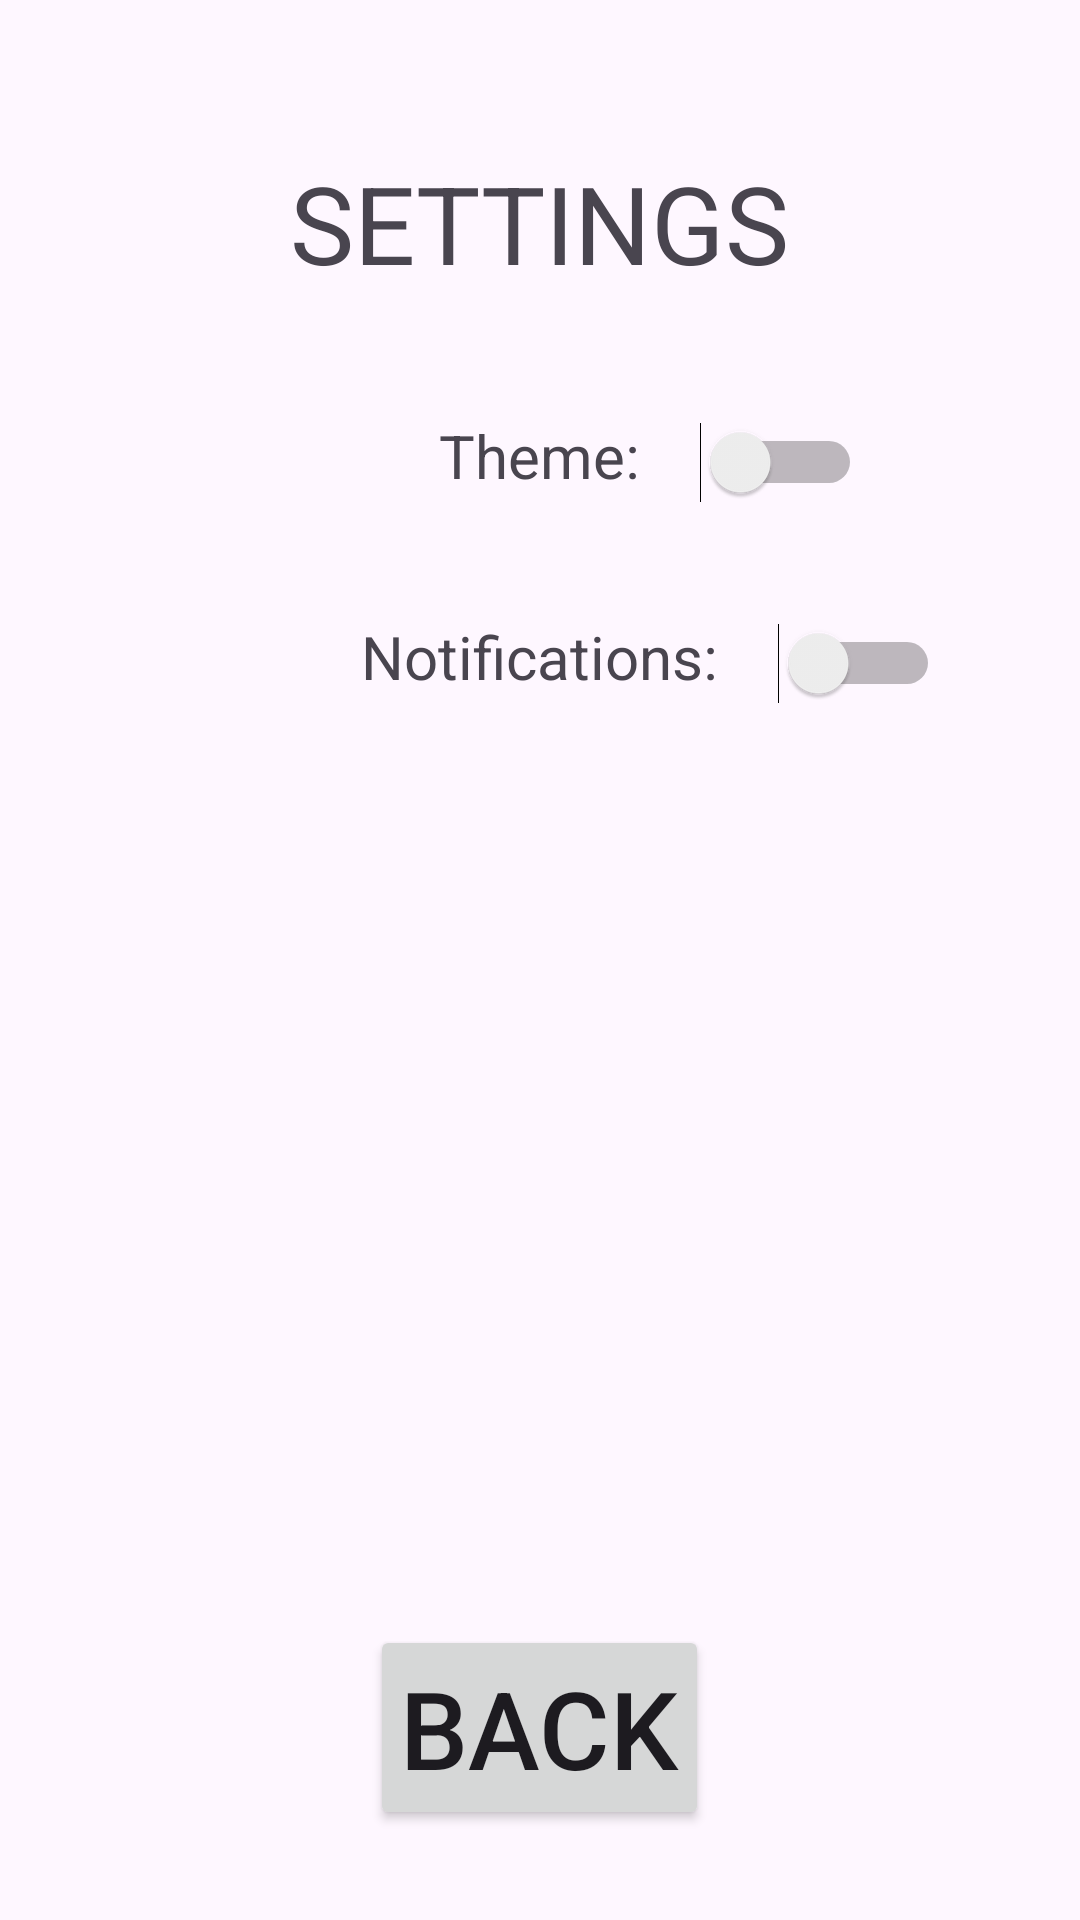

This screen was rendered from an Android layout file. Write that file and the resources it references.
<!-- AndroidManifest.xml: application theme Theme.ParkingSpots -->
<!-- res/layout/activity_option.xml -->
<?xml version="1.0" encoding="utf-8"?>
<RelativeLayout xmlns:android="http://schemas.android.com/apk/res/android"
    xmlns:app="http://schemas.android.com/apk/res-auto"
    xmlns:tools="http://schemas.android.com/tools"
    android:id="@+id/main"
    android:layout_width="match_parent"
    android:layout_height="match_parent"
    tools:context=".MainActivity">


    <TextView
        android:id="@+id/set_text"
        android:layout_width="wrap_content"
        android:layout_height="wrap_content"
        android:layout_marginTop="50dp"
        android:gravity="center_horizontal"
        android:text="SETTINGS"
        android:textSize="36sp"
        android:layout_centerHorizontal="true"/>


    <TextView
        android:id="@+id/theme_label"
        android:layout_width="wrap_content"
        android:layout_height="wrap_content"
        android:text="Theme:"
        android:textSize="20sp"
        android:layout_below="@id/set_text"
        android:layout_marginTop="40dp"
        android:layout_centerHorizontal="true"/>

    <Switch
        android:id="@+id/theme_switch"
        android:layout_width="wrap_content"
        android:layout_height="wrap_content"
        android:layout_alignBaseline="@id/theme_label"
        android:layout_toEndOf="@id/theme_label"
        android:layout_marginStart="20dp"/>

    <TextView
        android:id="@+id/notification_label"
        android:layout_width="wrap_content"
        android:layout_height="wrap_content"
        android:text="Notifications:"
        android:textSize="20sp"
        android:layout_below="@id/theme_label"
        android:layout_marginTop="40dp"
        android:layout_centerHorizontal="true" />

    <Switch
        android:id="@+id/notification_switch"
        android:layout_width="wrap_content"
        android:layout_height="wrap_content"
        android:layout_alignBaseline="@id/notification_label"
        android:layout_toEndOf="@id/notification_label"
        android:layout_marginStart="20dp"/>

    <Button
        android:layout_width="wrap_content"
        android:layout_height="wrap_content"
        android:padding="10dp"
        android:textSize="36sp"
        android:id="@+id/option_back"
        android:layout_alignParentBottom="true"
        android:layout_centerHorizontal="true"
        android:layout_marginBottom="30dp"
        android:text="BACK"/>

</RelativeLayout>
<!-- resources referenced by this layout -->
<resources>
  <style name="Theme.ParkingSpots" parent="Base.Theme.ParkingSpots" />
  <style name="Base.Theme.ParkingSpots" parent="Theme.Material3.DayNight.NoActionBar">
          
          
      </style>
</resources>
